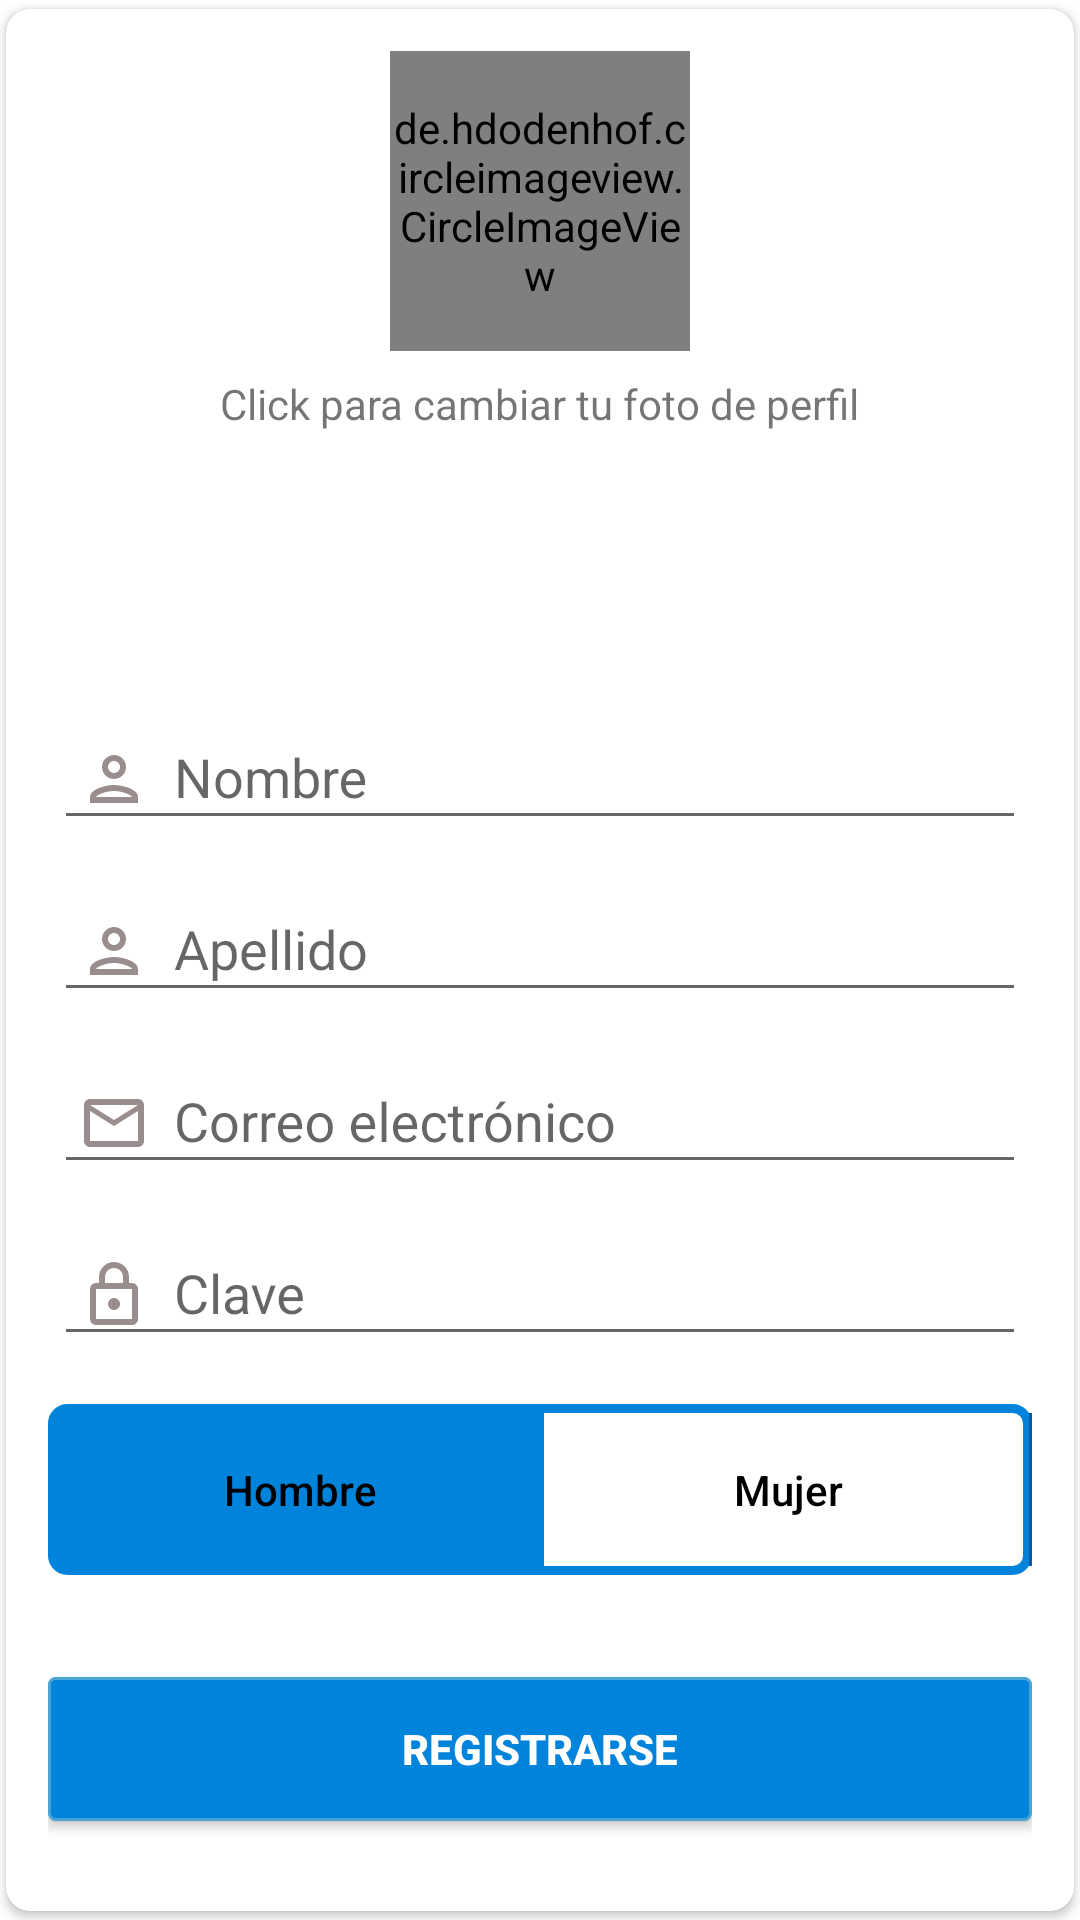

Reconstruct the res/layout file that produces this screen, plus the resources it refers to.
<!-- AndroidManifest.xml: application theme AppTheme -->
<!-- res/layout/content_crear_sesion.xml -->
<?xml version="1.0" encoding="utf-8"?>
<androidx.constraintlayout.widget.ConstraintLayout xmlns:android="http://schemas.android.com/apk/res/android"
    xmlns:app="http://schemas.android.com/apk/res-auto"
    xmlns:card_view="http://schemas.android.com/apk/res-auto"
    xmlns:tools="http://schemas.android.com/tools"
    android:layout_width="match_parent"
    android:layout_height="match_parent"
    android:layout_margin="16dp"

    android:background="@color/colorWhite"
    android:orientation="vertical"
    app:layout_behavior="@string/appbar_scrolling_view_behavior"
    tools:context=".actividades.CrearSesion">


    <androidx.cardview.widget.CardView
        android:layout_width="match_parent"
        android:layout_height="match_parent"
        android:background="@color/colorWhite"
        android:orientation="vertical"
        card_view:cardCornerRadius="8dp"
        card_view:cardElevation="2dp"
        card_view:cardPreventCornerOverlap="false"
        card_view:cardUseCompatPadding="true"

        >

        <LinearLayout
            android:layout_width="match_parent"
            android:layout_height="match_parent"
            android:layout_margin="14dp"
            android:gravity="center_horizontal|bottom"
            android:orientation="vertical">


            <de.hdodenhof.circleimageview.CircleImageView
                android:id="@+id/fotoPerfil"
                android:layout_width="100sp"
                android:layout_height="100sp"
                android:src="@mipmap/ic_launcher_logo" />

            <TextView
                android:layout_width="wrap_content"
                android:layout_height="wrap_content"
                android:layout_marginTop="8dp"
                android:text="Click para cambiar tu foto de perfil" />

            <Space
                android:layout_width="match_parent"
                android:layout_height="0dp"
                android:layout_weight="1"></Space>

            <com.google.android.material.textfield.TextInputLayout
                android:layout_width="match_parent"
                android:layout_marginBottom="4dp"
                android:layout_height="wrap_content">

                <AutoCompleteTextView
                    android:id="@+id/et1"
                    android:layout_width="match_parent"
                    android:layout_height="wrap_content"
                    android:drawableLeft="@drawable/ic_outline_person_24"
                    android:drawablePadding="8dp"

                    android:layout_margin="2dp"
                    android:layout_marginBottom="6dp"
                    android:hint="Nombre"
                    android:inputType="text"
                    android:maxLines="1"
                    android:padding="8dp"
                    android:singleLine="true" />
            </com.google.android.material.textfield.TextInputLayout>

            <com.google.android.material.textfield.TextInputLayout
                android:layout_width="match_parent"
                android:layout_marginBottom="4dp"
                android:layout_height="wrap_content">

                <AutoCompleteTextView
                    android:id="@+id/et2"
                    android:layout_width="match_parent"
                    android:layout_height="wrap_content"
                    android:layout_margin="2dp"
                    android:drawableLeft="@drawable/ic_outline_person_24"
                    android:drawablePadding="8dp"

                    android:layout_marginBottom="6dp"
                    android:hint="Apellido"
                    android:inputType="text"
                    android:maxLines="1"
                    android:padding="8dp"
                    android:singleLine="true" />
            </com.google.android.material.textfield.TextInputLayout>

            <com.google.android.material.textfield.TextInputLayout
                android:layout_width="match_parent"
                android:layout_marginBottom="4dp"
                android:layout_height="wrap_content">

                <AutoCompleteTextView
                    android:id="@+id/et5"
                    android:layout_width="match_parent"
                    android:drawableLeft="@drawable/ic_outline_email_24"
                    android:drawablePadding="8dp"

                    android:layout_height="wrap_content"
                    android:layout_margin="2dp"
                    android:hint="Correo electrónico"
                    android:inputType="textEmailAddress"
                    android:maxLines="1"
                    android:padding="8dp"
                    android:singleLine="true" />
            </com.google.android.material.textfield.TextInputLayout>

            <com.google.android.material.textfield.TextInputLayout
                android:layout_width="match_parent"
                android:layout_marginBottom="4dp"
                android:layout_height="wrap_content">

                <AutoCompleteTextView
                    android:id="@+id/et6"
                    android:layout_width="match_parent"
                    android:drawableLeft="@drawable/ic_outline_lock_24"
                    android:drawablePadding="8dp"

                    android:layout_height="wrap_content"
                    android:layout_margin="2dp"
                    android:hint="Clave"
                    android:inputType="textPassword"
                    android:maxLines="1"
                    android:padding="8dp"
                    android:singleLine="true" />
            </com.google.android.material.textfield.TextInputLayout>
            <RadioGroup
                android:id="@+id/toggle"
                android:layout_width="match_parent"
                android:layout_height="wrap_content"
                android:layout_marginTop="10dp"
                android:layout_marginBottom="10dp"
                android:background="@drawable/control_switch_background_border"
                android:checkedButton="@+id/rb1"
                android:orientation="horizontal">

                <RadioButton
                    android:id="@+id/rb1"
                    android:layout_width="0dp"
                    android:layout_height="match_parent"
                    android:layout_marginLeft="3dp"
                    android:layout_marginTop="3dp"
                    android:layout_marginBottom="3dp"
                    android:layout_weight="1"
                    android:background="@drawable/control_switch_background_selector_middle"
                    android:button="@null"
                    android:fontFamily="sans-serif-medium"
                    android:gravity="center"
                    android:paddingTop="16dp"
                    android:paddingBottom="16dp"
                    android:text="Hombre"
                    android:textColor="@color/control_switch_color_selector" />

                <RadioButton
                    android:id="@+id/rb2"
                    android:layout_width="0dp"
                    android:layout_height="match_parent"
                    android:layout_marginTop="3dp"
                    android:layout_marginBottom="3dp"
                    android:layout_weight="1"
                    android:background="@drawable/control_switch_background_selector_middle"
                    android:button="@null"
                    android:fontFamily="sans-serif-medium"
                    android:gravity="center"
                    android:paddingTop="16dp"
                    android:paddingBottom="16dp"
                    android:text="Mujer"
                    android:textColor="@color/control_switch_color_selector" />
            </RadioGroup>

            <Button
                android:id="@+id/btn1"
                android:layout_width="match_parent"
                android:layout_height="wrap_content"
                android:layout_marginTop="24dp"
                android:layout_marginBottom="16dp"
                android:background="@drawable/bg_button"
                android:text="Registrarse"
                android:textColor="#fff"
                android:textStyle="bold" />


        </LinearLayout>
    </androidx.cardview.widget.CardView>

</androidx.constraintlayout.widget.ConstraintLayout>
<!-- resources referenced by this layout -->
<resources>
  <color name="colorWhite">#FFFFFF</color>
  <!-- drawable control_switch_background_border (drawable) -->
  <shape xmlns:android="http://schemas.android.com/apk/res/android"
      android:shape="rectangle">
      <corners android:radius="5dp" />
      <solid android:color="@android:color/transparent" />
      <stroke
          android:width="3dp"
          android:color="@color/colorPrimary" />
  </shape>
  <!-- drawable control_switch_background_selector_middle (drawable) -->
  <selector xmlns:android="http://schemas.android.com/apk/res/android">
      <item android:state_checked="true">
          <shape>
              <solid android:color="@color/colorPrimary"></solid>
          </shape>
      </item>
      <item android:state_pressed="true">
          <shape>
              <solid android:color="@color/colorPrimary"></solid>
          </shape>
      </item>
      <item>
          <layer-list>
              <item android:top="-1dp" android:bottom="-1dp" android:left="-1dp">
                  <shape>
                      <solid android:color="@android:color/transparent"></solid>
                      <stroke android:width="1dp" android:color="@color/blue"></stroke>
                  </shape>
              </item>
          </layer-list>
      </item>
  </selector>
  <!-- drawable ic_outline_email_24 (drawable) -->
  <vector android:height="24dp" android:tint="#9A8D8D"
      android:viewportHeight="24" android:viewportWidth="24"
      android:width="24dp" xmlns:android="http://schemas.android.com/apk/res/android">
      <path android:fillColor="@android:color/white" android:pathData="M22,6c0,-1.1 -0.9,-2 -2,-2L4,4c-1.1,0 -2,0.9 -2,2v12c0,1.1 0.9,2 2,2h16c1.1,0 2,-0.9 2,-2L22,6zM20,6l-8,5 -8,-5h16zM20,18L4,18L4,8l8,5 8,-5v10z"/>
  </vector>
  <!-- drawable ic_outline_lock_24 (drawable) -->
  <vector android:height="24dp" android:tint="#9A8D8D"
      android:viewportHeight="24" android:viewportWidth="24"
      android:width="24dp" xmlns:android="http://schemas.android.com/apk/res/android">
      <path android:fillColor="@android:color/white" android:pathData="M18,8h-1L17,6c0,-2.76 -2.24,-5 -5,-5S7,3.24 7,6v2L6,8c-1.1,0 -2,0.9 -2,2v10c0,1.1 0.9,2 2,2h12c1.1,0 2,-0.9 2,-2L20,10c0,-1.1 -0.9,-2 -2,-2zM9,6c0,-1.66 1.34,-3 3,-3s3,1.34 3,3v2L9,8L9,6zM18,20L6,20L6,10h12v10zM12,17c1.1,0 2,-0.9 2,-2s-0.9,-2 -2,-2 -2,0.9 -2,2 0.9,2 2,2z"/>
  </vector>
  <!-- drawable ic_outline_person_24 (drawable) -->
  <vector android:height="24dp" android:tint="#9A8D8D"
      android:viewportHeight="24" android:viewportWidth="24"
      android:width="24dp" xmlns:android="http://schemas.android.com/apk/res/android">
      <path android:fillColor="@android:color/white" android:pathData="M12,6c1.1,0 2,0.9 2,2s-0.9,2 -2,2 -2,-0.9 -2,-2 0.9,-2 2,-2m0,10c2.7,0 5.8,1.29 6,2L6,18c0.23,-0.72 3.31,-2 6,-2m0,-12C9.79,4 8,5.79 8,8s1.79,4 4,4 4,-1.79 4,-4 -1.79,-4 -4,-4zM12,14c-2.67,0 -8,1.34 -8,4v2h16v-2c0,-2.66 -5.33,-4 -8,-4z"/>
  </vector>
  <style name="AppTheme" parent="Theme.AppCompat.Light.NoActionBar">
          
          <item name="colorPrimary">@color/colorPrimary</item>
          <item name="colorPrimaryDark">@color/colorPrimaryDark</item>
          <item name="colorAccent">@color/colorAccent</item>
      </style>
  <color name="colorPrimary">#0083DA</color>
  <color name="blue">#FF005a9c</color>
  <color name="colorPrimaryDark">#00574B</color>
  <color name="colorAccent">#FF4081</color>
</resources>
